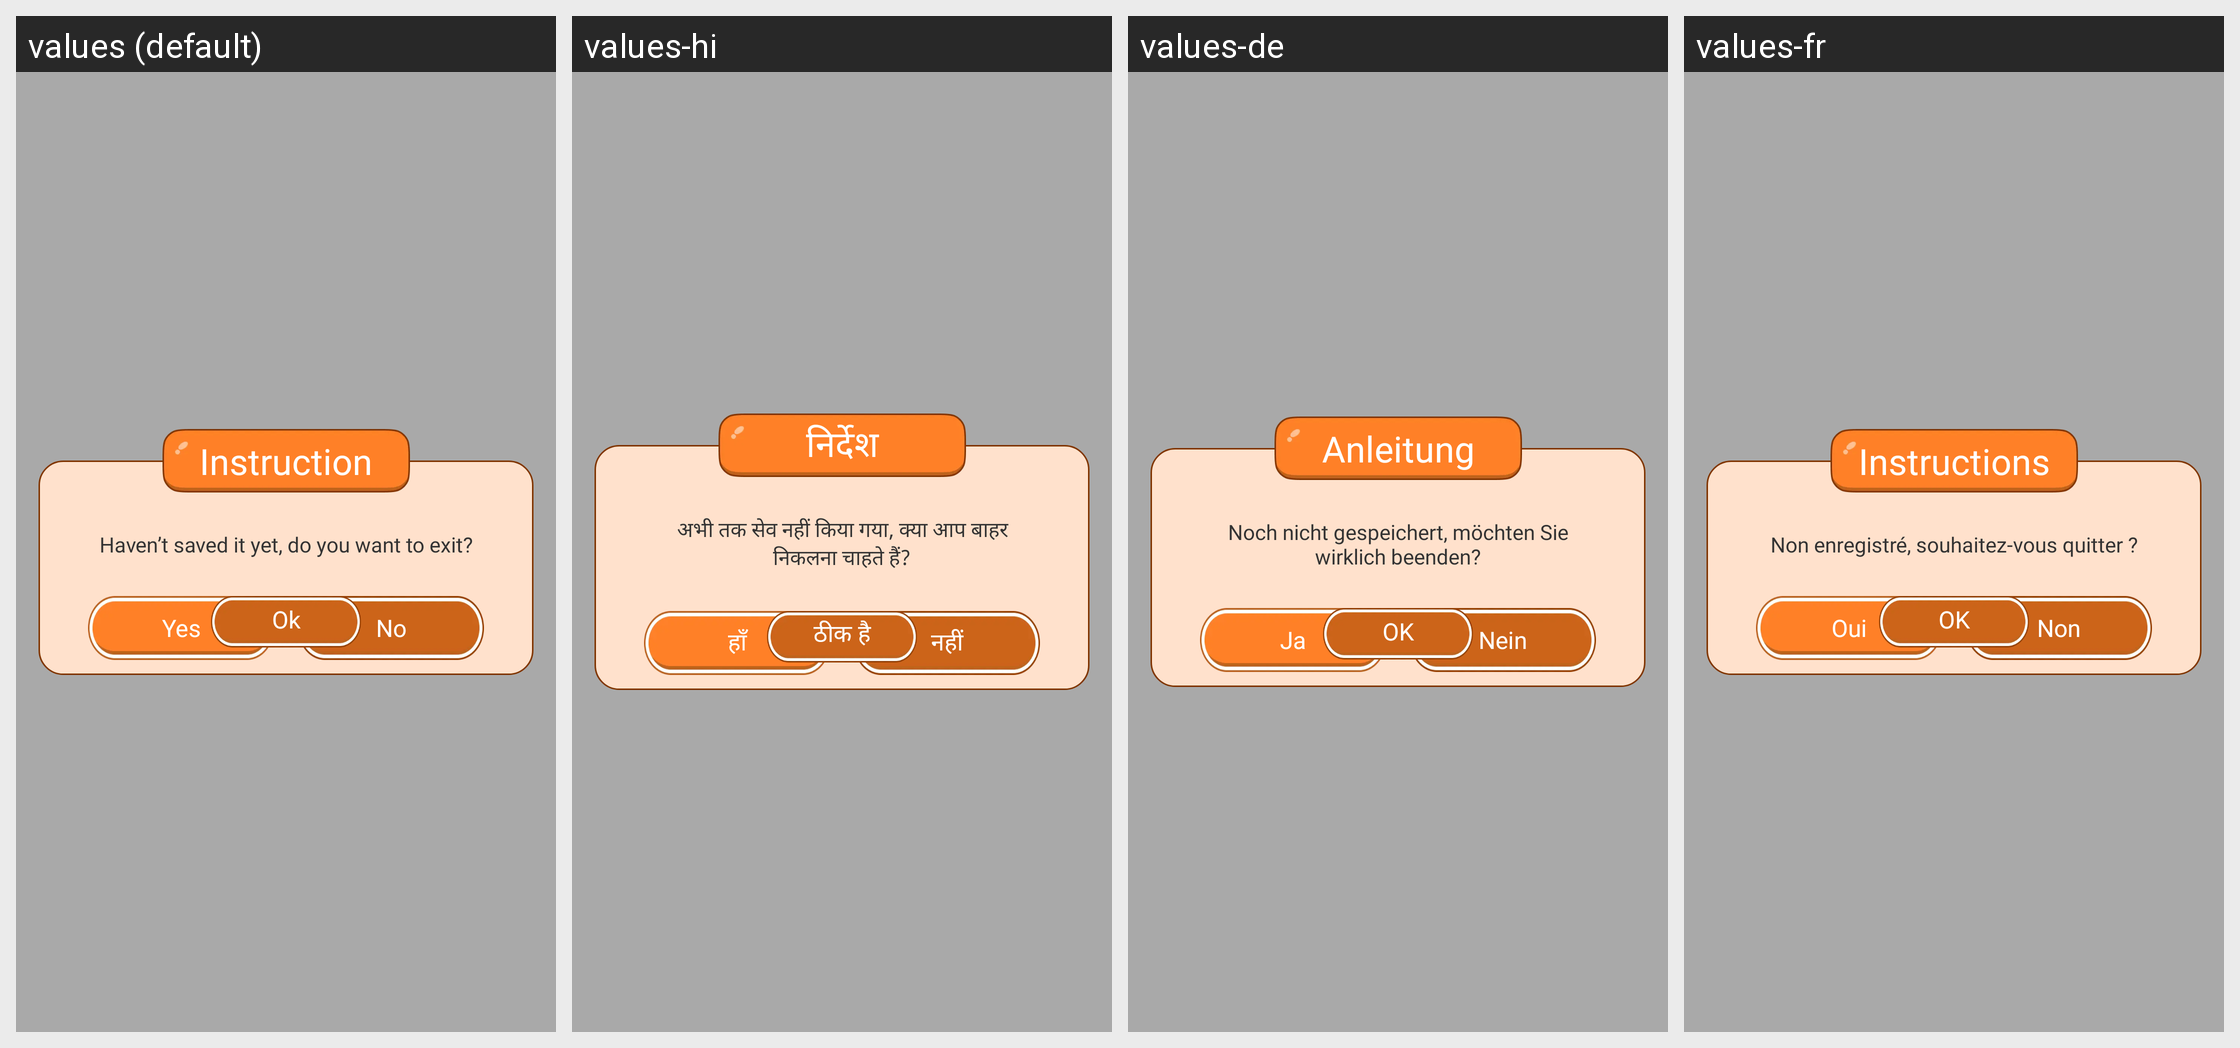

Strings drawn on this Android screen and how each of the app's shown locales translates them:
Android screen res/layout/dialogbase.xml rendered under 4 locales, left to right: values (default), values-hi, values-de, values-fr. Device: Nexus 5 (rendered at 1080×1920; each locale shown at half size, 540×960, under a caption strip naming it); theme Base.Theme.BaseFragment.
Other locales in the repository, not shown: values-es, values-in, values-pt.
Strings drawn on this screen, with the default value and each locale's value (text and hints the layout hard-codes, and strings that could not be matched under every locale, appear in the picture but are not listed):

instruction
  values: Instruction
  values-hi: निर्देश
  values-de: Anleitung
  values-fr: Instructions

haven_t_saved_it_yet_do_you_want_to_exit
  values: Haven’t saved it yet, do you want to exit?
  values-hi: अभी तक सेव नहीं किया गया, क्या आप बाहर निकलना चाहते हैं?
  values-de: Noch nicht gespeichert, möchten Sie wirklich beenden?
  values-fr: Non enregistré, souhaitez-vous quitter ?

yes
  values: Yes
  values-hi: हाँ
  values-de: Ja
  values-fr: Oui

no
  values: No
  values-hi: नहीं
  values-de: Nein
  values-fr: Non

ok
  values: Ok
  values-hi: ठीक है
  values-de: OK
  values-fr: OK
